5-way image classification set "betel_dataset" from GitHub (BANUKABHANUTEJA/betel-leaf-disease-classification-main); label vocabulary: anthracnose, healthy leaf, leaf rot, leaf spot, bacterial leaf.

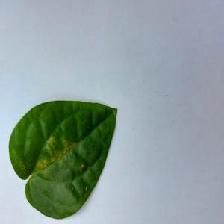
Label: bacterial leaf

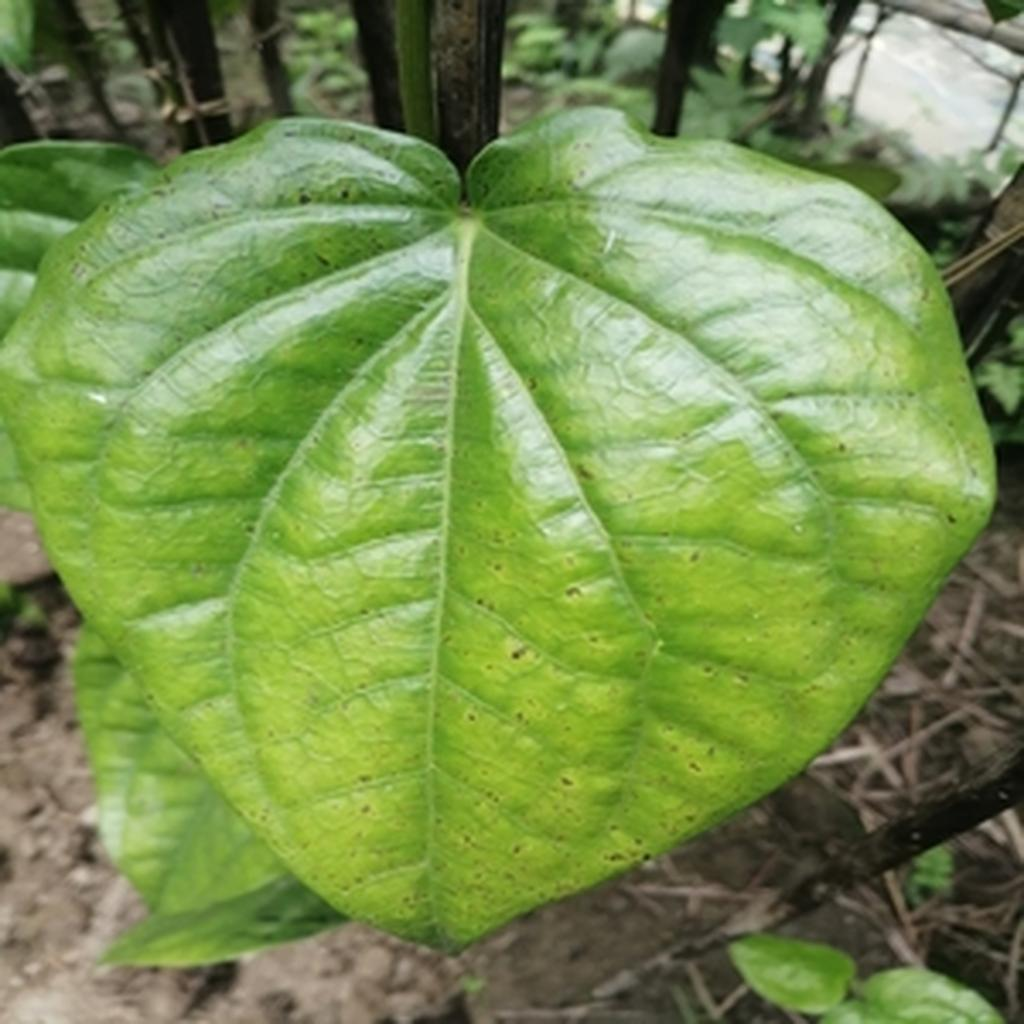
Label: leaf spot

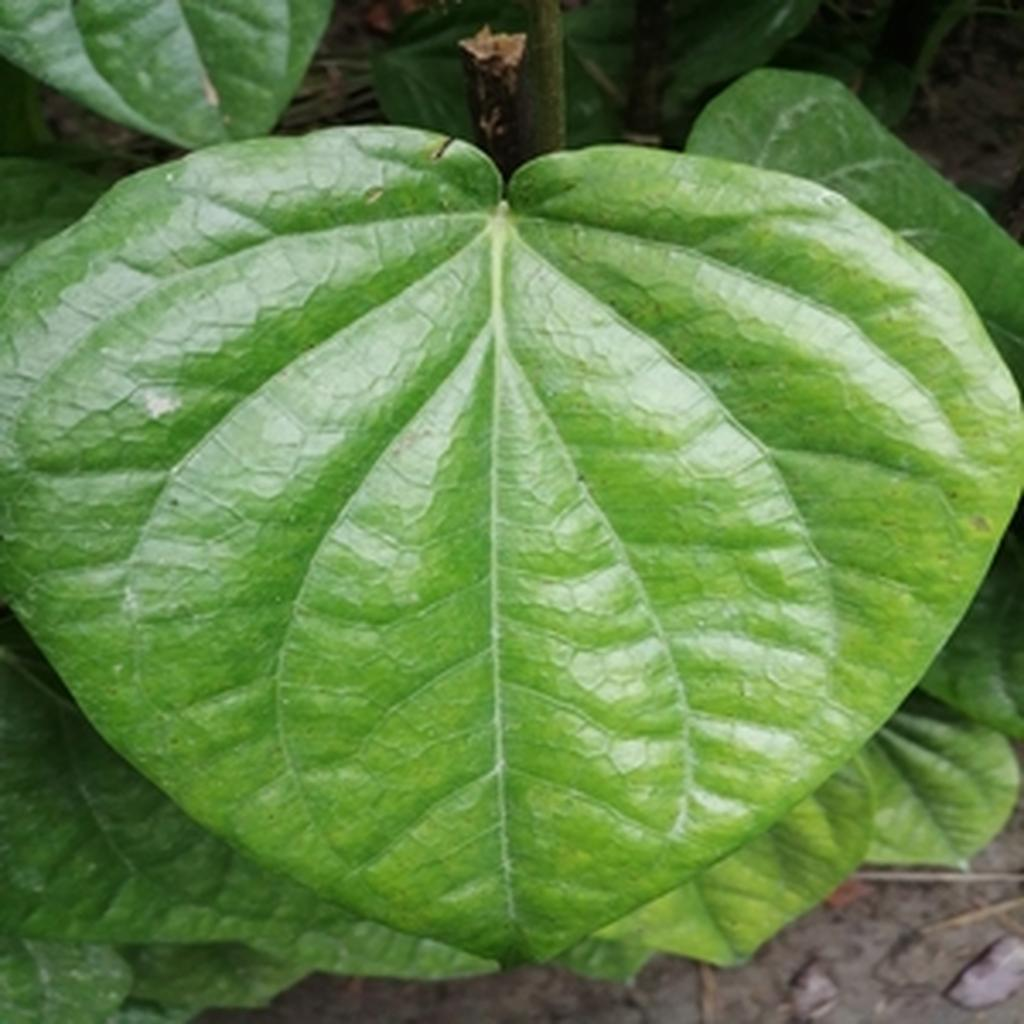
Label: healthy leaf

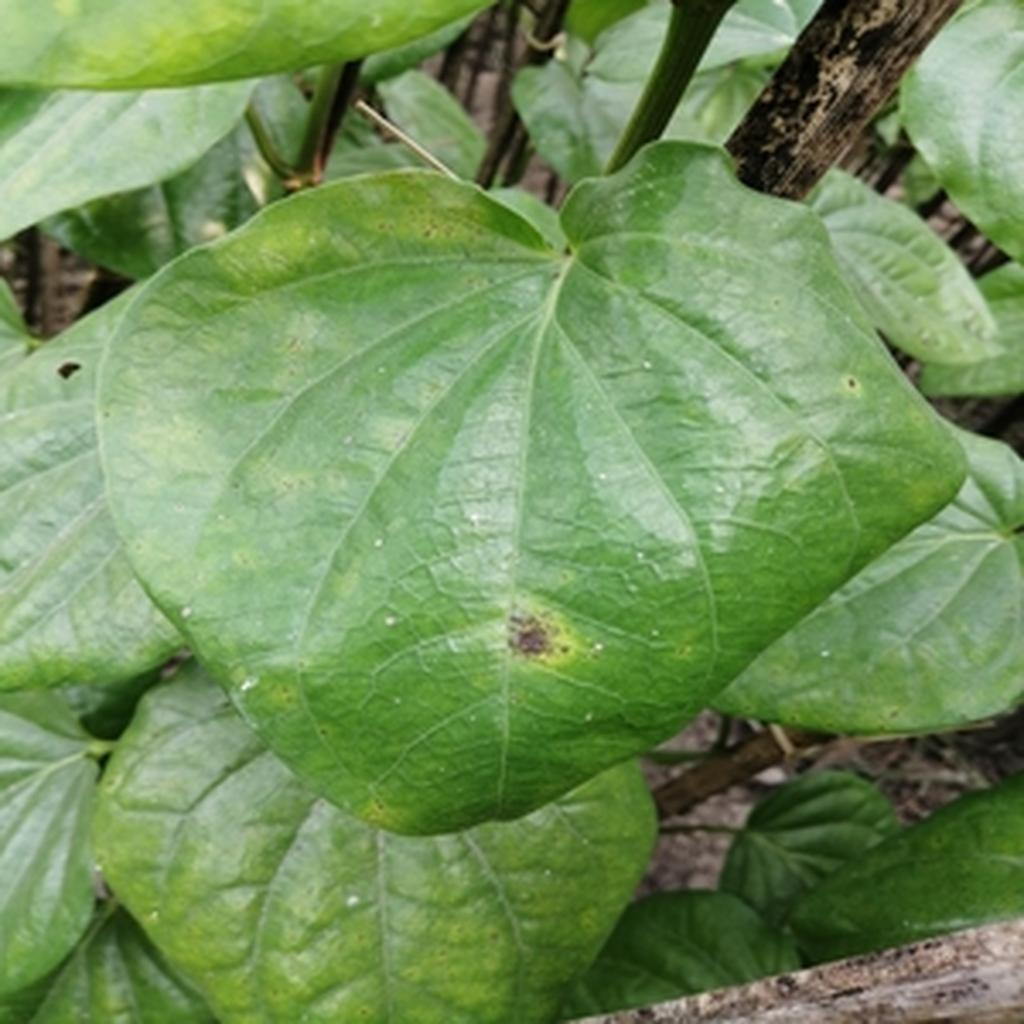
Label: leaf rot

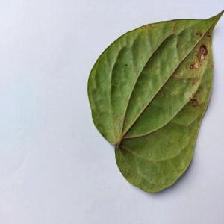
Label: anthracnose

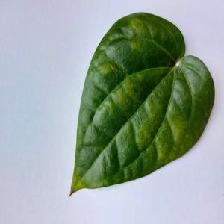
Label: bacterial leaf
